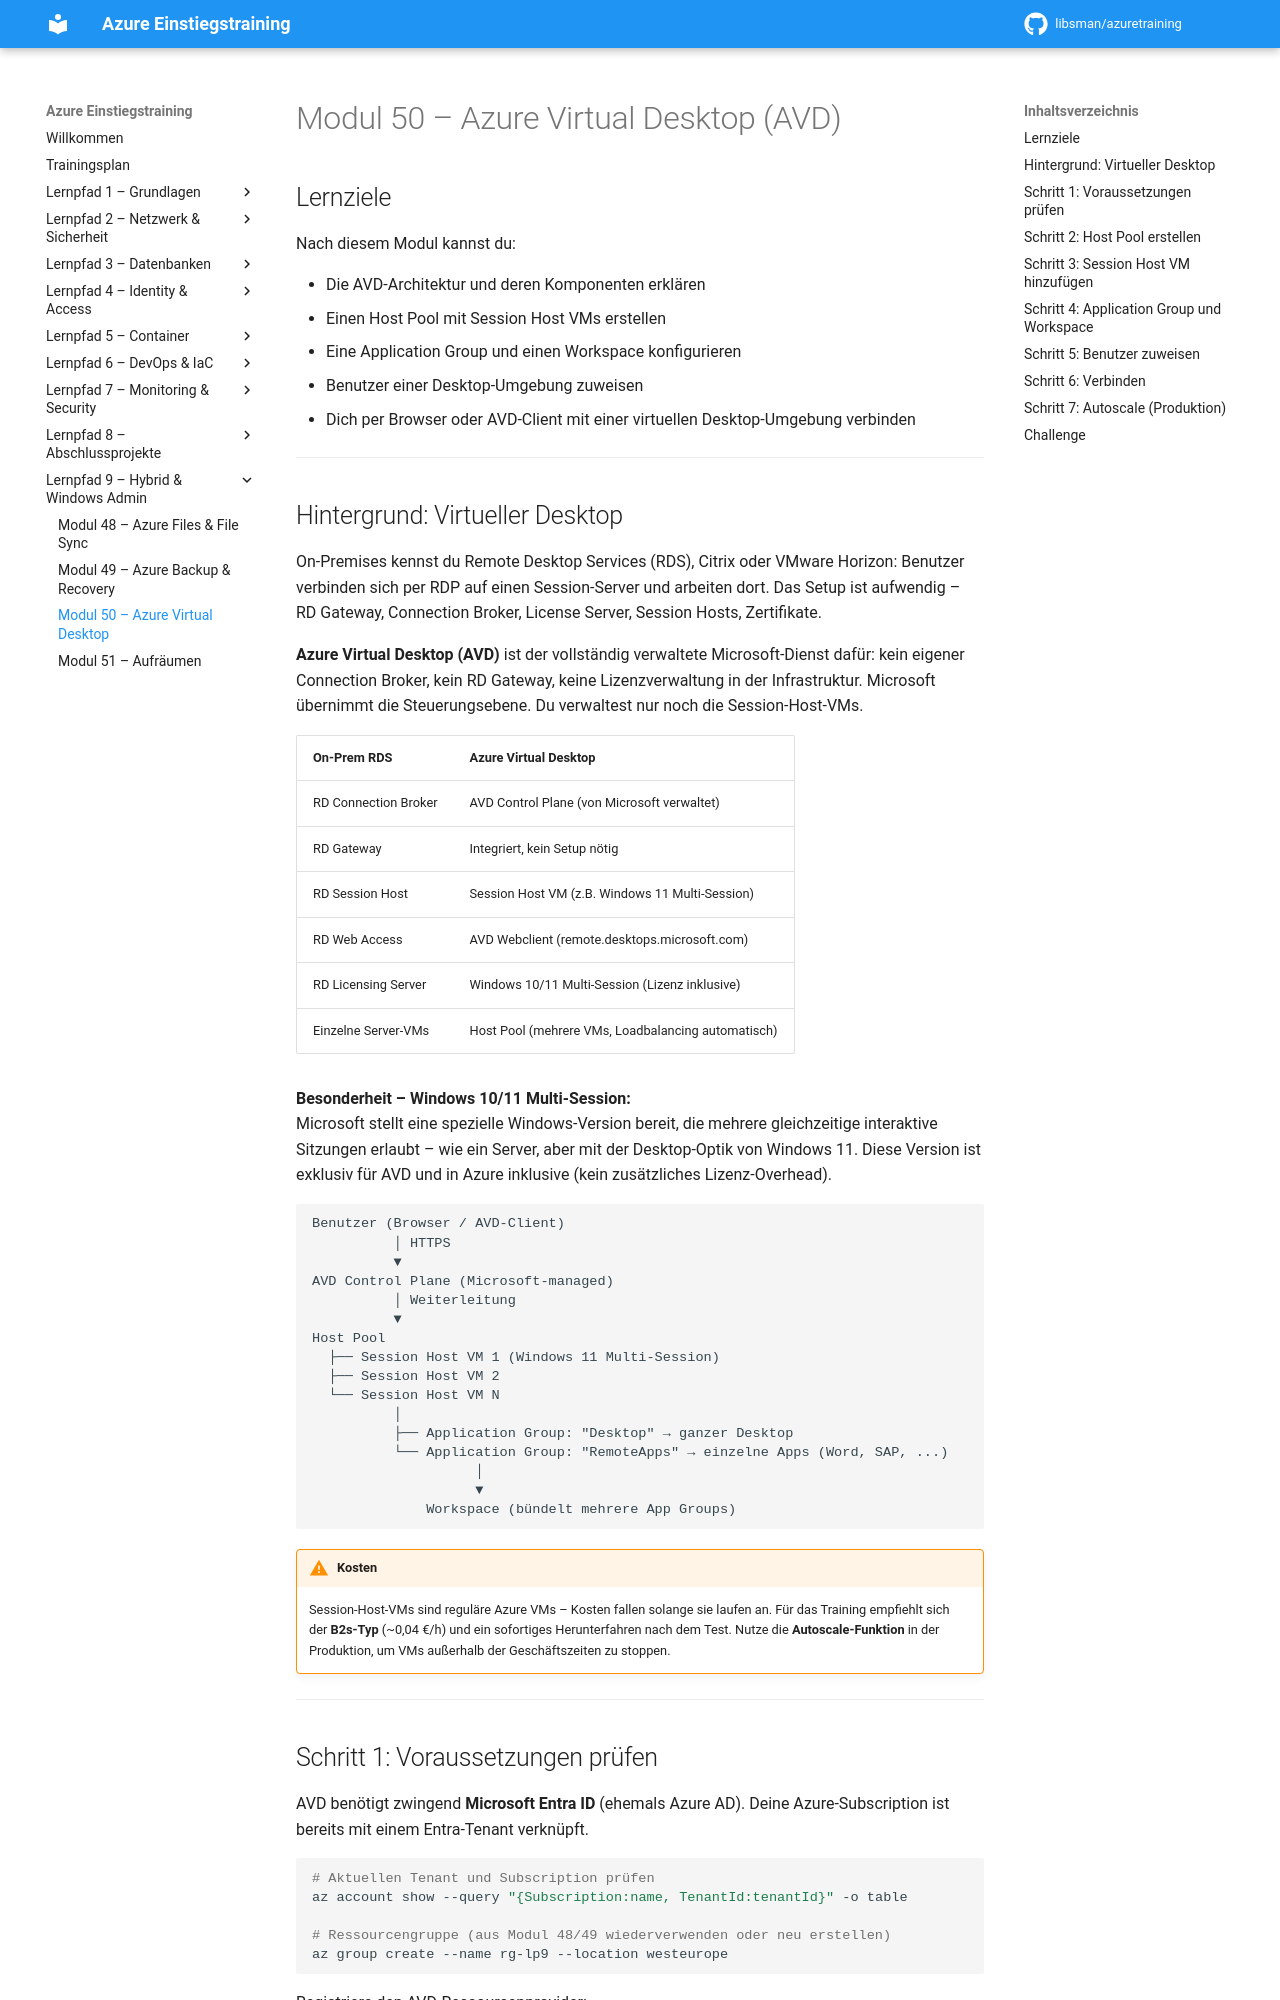

repository: libsman/azuretraining · page: modul-50-avd/index.html · generator: mkdocs

# Modul 50 – Azure Virtual Desktop (AVD)

## Lernziele

Nach diesem Modul kannst du:

- Die AVD-Architektur und deren Komponenten erklären
- Einen Host Pool mit Session Host VMs erstellen
- Eine Application Group und einen Workspace konfigurieren
- Benutzer einer Desktop-Umgebung zuweisen
- Dich per Browser oder AVD-Client mit einer virtuellen Desktop-Umgebung verbinden

---

## Hintergrund: Virtueller Desktop

On-Premises kennst du Remote Desktop Services (RDS), Citrix oder VMware Horizon: Benutzer verbinden sich per RDP auf einen Session-Server und arbeiten dort. Das Setup ist aufwendig – RD Gateway, Connection Broker, License Server, Session Hosts, Zertifikate.

**Azure Virtual Desktop (AVD)** ist der vollständig verwaltete Microsoft-Dienst dafür: kein eigener Connection Broker, kein RD Gateway, keine Lizenzverwaltung in der Infrastruktur. Microsoft übernimmt die Steuerungsebene. Du verwaltest nur noch die Session-Host-VMs.

| On-Prem RDS | Azure Virtual Desktop |
|-------------|----------------------|
| RD Connection Broker | AVD Control Plane (von Microsoft verwaltet) |
| RD Gateway | Integriert, kein Setup nötig |
| RD Session Host | Session Host VM (z.B. Windows 11 Multi-Session) |
| RD Web Access | AVD Webclient (remote.desktops.microsoft.com) |
| RD Licensing Server | Windows 10/11 Multi-Session (Lizenz inklusive) |
| Einzelne Server-VMs | Host Pool (mehrere VMs, Loadbalancing automatisch) |

**Besonderheit – Windows 10/11 Multi-Session:**  
Microsoft stellt eine spezielle Windows-Version bereit, die mehrere gleichzeitige interaktive Sitzungen erlaubt – wie ein Server, aber mit der Desktop-Optik von Windows 11. Diese Version ist exklusiv für AVD und in Azure inklusive (kein zusätzliches Lizenz-Overhead).

```
Benutzer (Browser / AVD-Client)
          │ HTTPS
          ▼
AVD Control Plane (Microsoft-managed)
          │ Weiterleitung
          ▼
Host Pool
  ├── Session Host VM 1 (Windows 11 Multi-Session)
  ├── Session Host VM 2
  └── Session Host VM N
          │
          ├── Application Group: "Desktop" → ganzer Desktop
          └── Application Group: "RemoteApps" → einzelne Apps (Word, SAP, ...)
                    │
                    ▼
              Workspace (bündelt mehrere App Groups)
```

!!! warning "Kosten"
    Session-Host-VMs sind reguläre Azure VMs – Kosten fallen solange sie laufen an. Für das Training empfiehlt sich der **B2s-Typ** (~0,04 €/h) und ein sofortiges Herunterfahren nach dem Test. Nutze die **Autoscale-Funktion** in der Produktion, um VMs außerhalb der Geschäftszeiten zu stoppen.

---
